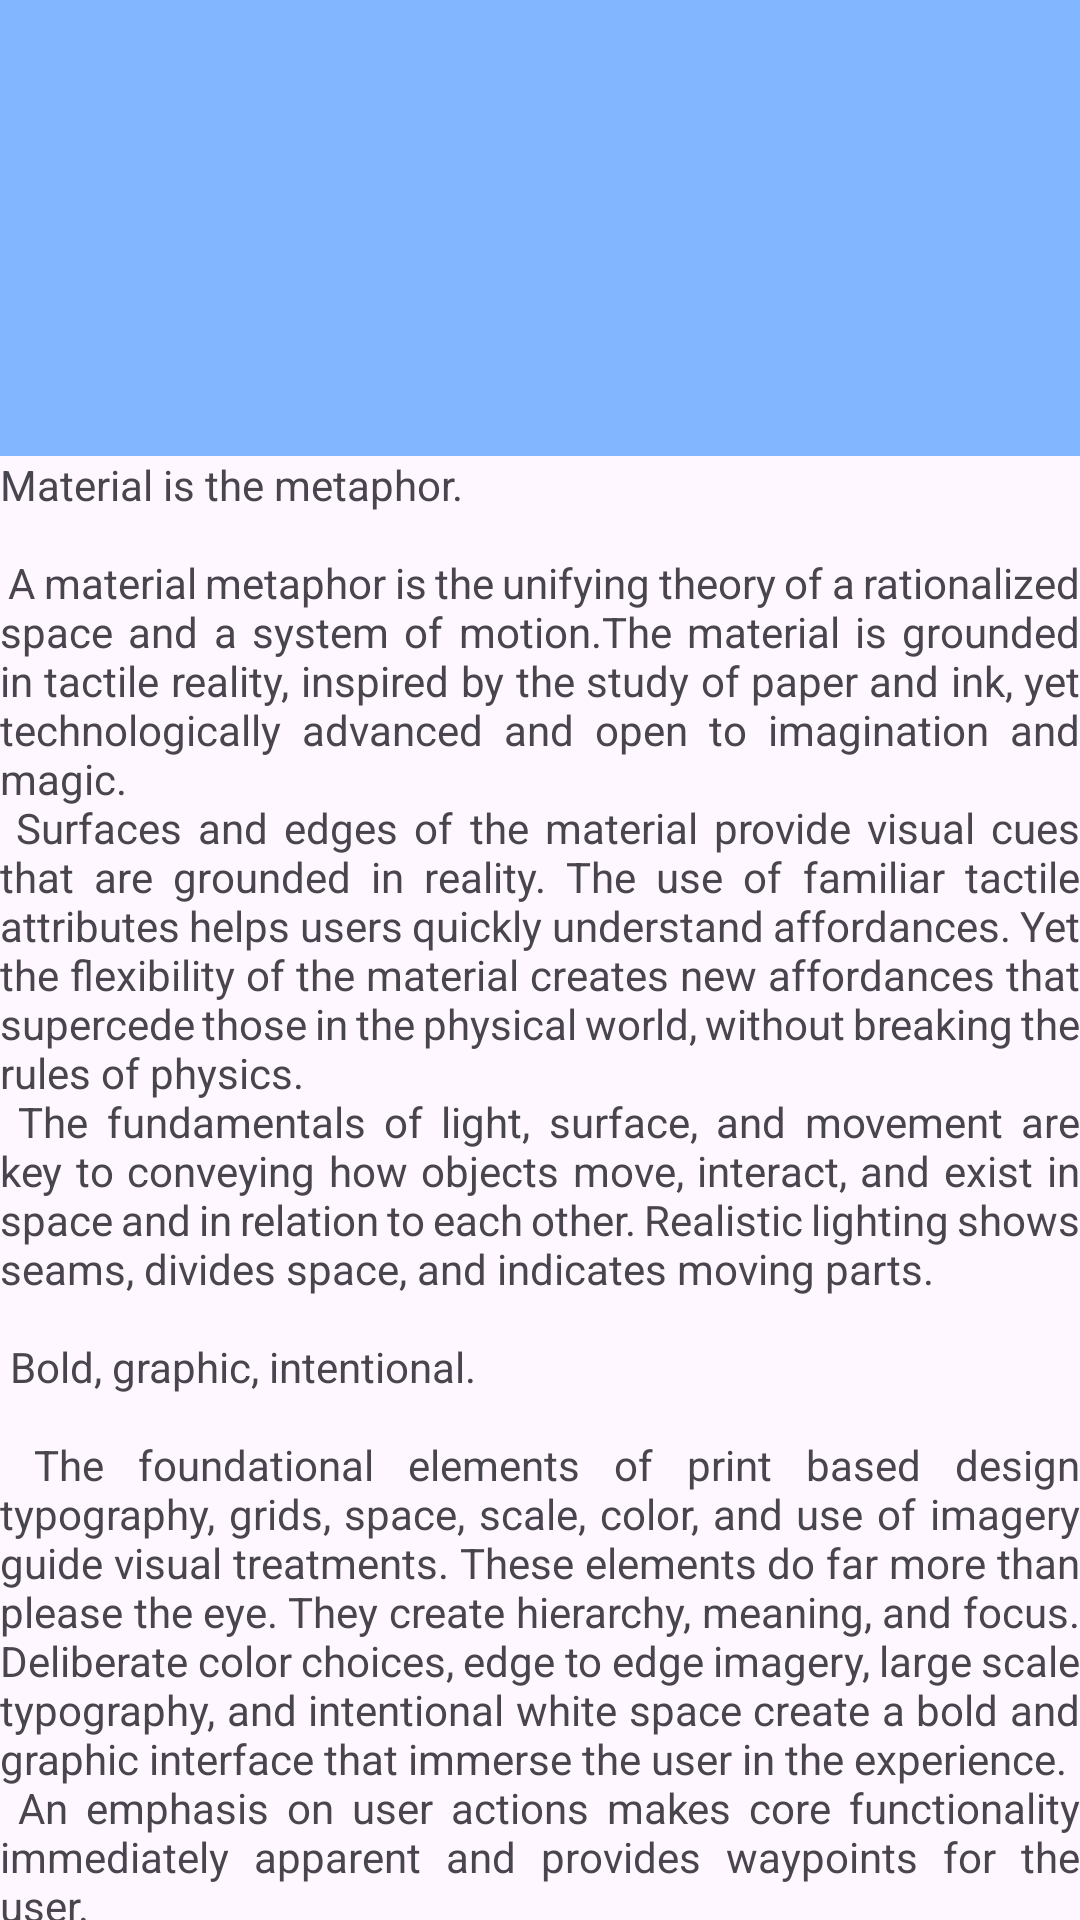

Reconstruct the res/layout file that produces this screen, plus the resources it refers to.
<!-- AndroidManifest.xml: activity theme Theme.SECTION.NoActionBar -->
<!-- res/layout/activity_read_article.xml -->
<?xml version="1.0" encoding="utf-8"?>
<androidx.coordinatorlayout.widget.CoordinatorLayout xmlns:android="http://schemas.android.com/apk/res/android"
    xmlns:app="http://schemas.android.com/apk/res-auto"
    xmlns:tools="http://schemas.android.com/tools"
    android:layout_width="match_parent"
    android:layout_height="match_parent"
    android:fitsSystemWindows="true"
    tools:context=".ReadArticleActivity">

    <com.google.android.material.appbar.AppBarLayout
        android:id="@+id/app_bar"
        android:layout_width="match_parent"
        android:layout_height="wrap_content"
        android:fitsSystemWindows="true"
        android:theme="@style/Theme.SECTION.AppBarOverlay">

        <com.google.android.material.appbar.CollapsingToolbarLayout
            android:id="@+id/toolbar_layout"
            android:layout_width="match_parent"
            app:collapsedTitleTextColor="@color/white"
            app:expandedTitleTextColor="@color/white"
            android:background="@color/lightBlue"
            android:layout_height="?attr/collapsingToolbarLayoutLargeSize"
            android:fitsSystemWindows="true"
            app:layout_scrollFlags="scroll|exitUntilCollapsed"
            app:toolbarId="@+id/toolbar">

            <androidx.appcompat.widget.Toolbar
                android:id="@+id/toolbar"
                android:background="@color/lightBlue"
                app:titleTextColor="@color/white"
                android:layout_width="match_parent"
                android:layout_height="?attr/actionBarSize"
                app:navigationIcon="@drawable/baseline_arrow_back_ios_24"
                app:layout_collapseMode="pin"
                app:popupTheme="@style/Theme.SECTION.PopupOverlay" />

        </com.google.android.material.appbar.CollapsingToolbarLayout>
    </com.google.android.material.appbar.AppBarLayout>

    <include
        android:id="@+id/article"
        layout="@layout/content_scrolling"/>


</androidx.coordinatorlayout.widget.CoordinatorLayout>
<!-- res/layout/content_scrolling.xml (included above) -->
<?xml version="1.0" encoding="utf-8"?>
<androidx.core.widget.NestedScrollView xmlns:android="http://schemas.android.com/apk/res/android"
    xmlns:app="http://schemas.android.com/apk/res-auto"
    xmlns:tools="http://schemas.android.com/tools"
    android:layout_width="match_parent"
    android:layout_height="match_parent"
    app:layout_behavior="@string/appbar_scrolling_view_behavior"
    tools:context=".ReadArticleActivity"
    tools:showIn="@layout/activity_read_article">

    <TextView
        android:id="@+id/article"
        android:layout_width="wrap_content"
        android:layout_height="wrap_content"
        android:layout_margin="@dimen/text_margin"
        android:justificationMode="inter_word"
        android:text="@string/large_text" />

</androidx.core.widget.NestedScrollView>
<!-- resources referenced by this layout -->
<resources>
  <color name="lightBlue">#82B7FF</color>
  <color name="white">#FFFFFFFF</color>
</resources>
